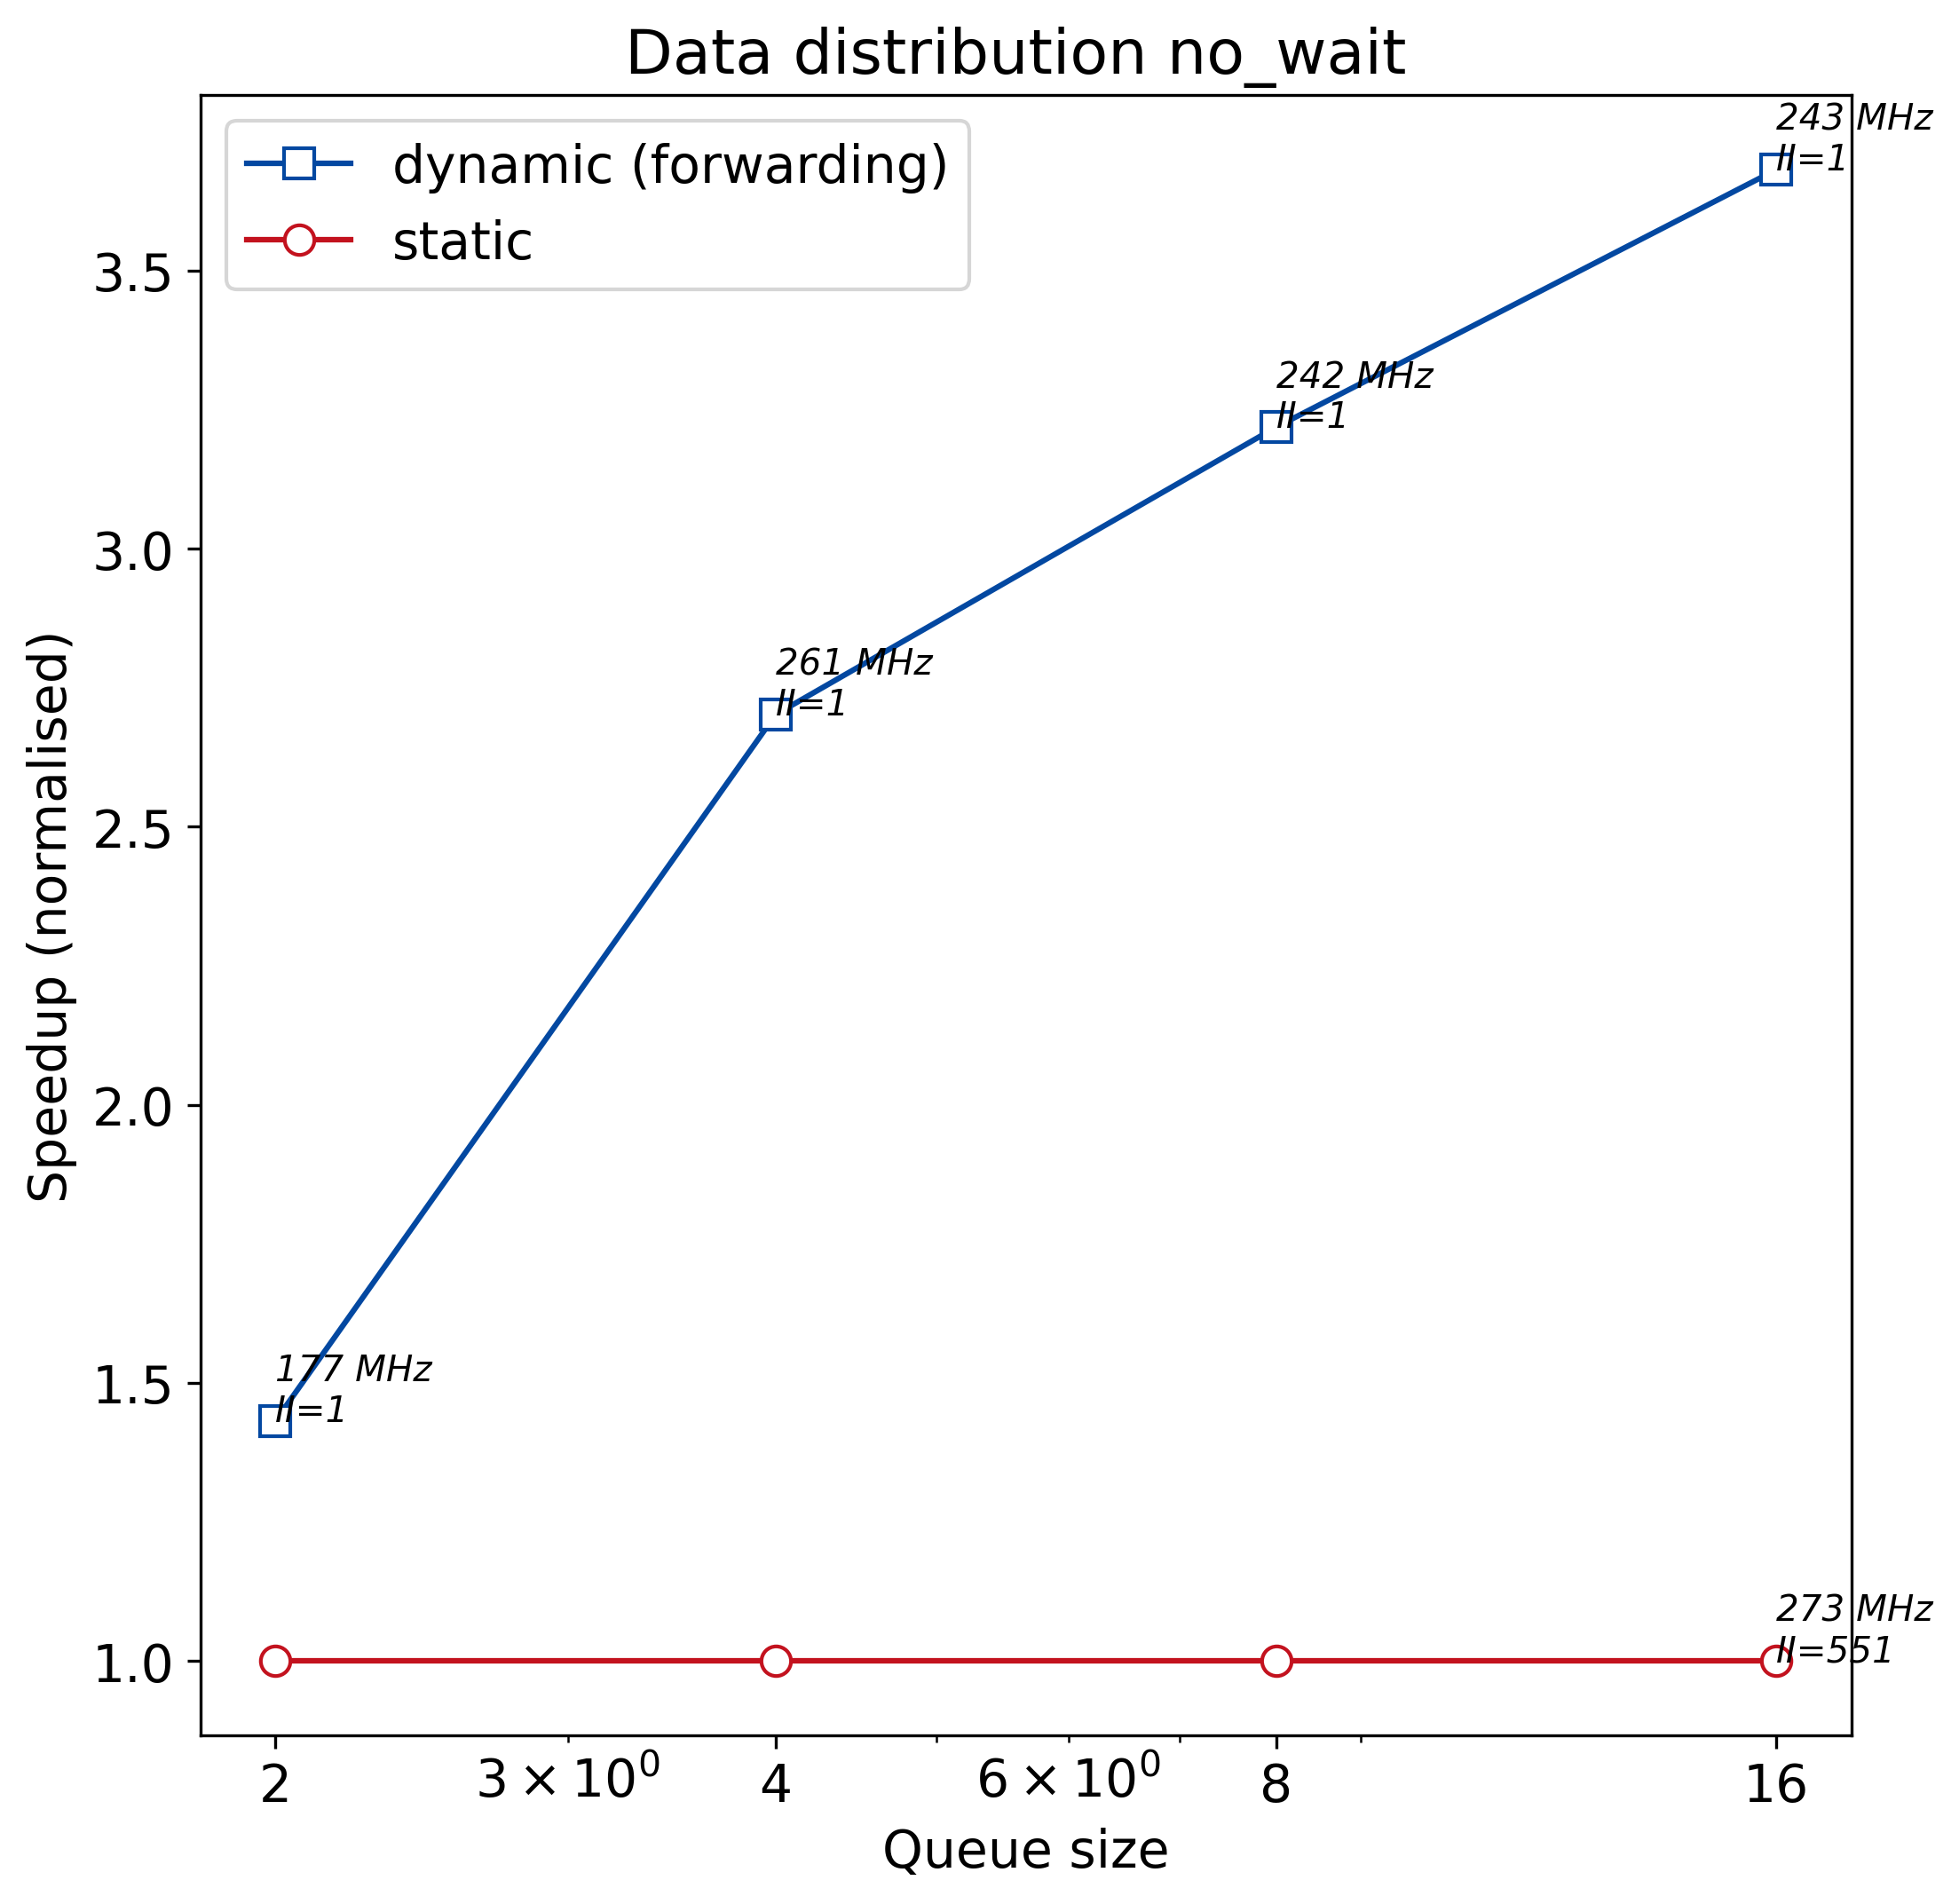

Data behind this chart, as committed beside it:
q_size, static, dynamic
2, 620.3, 433.3
4, 620.3, 229.6
8, 620.3, 192.7
16, 620.3, 168.5
